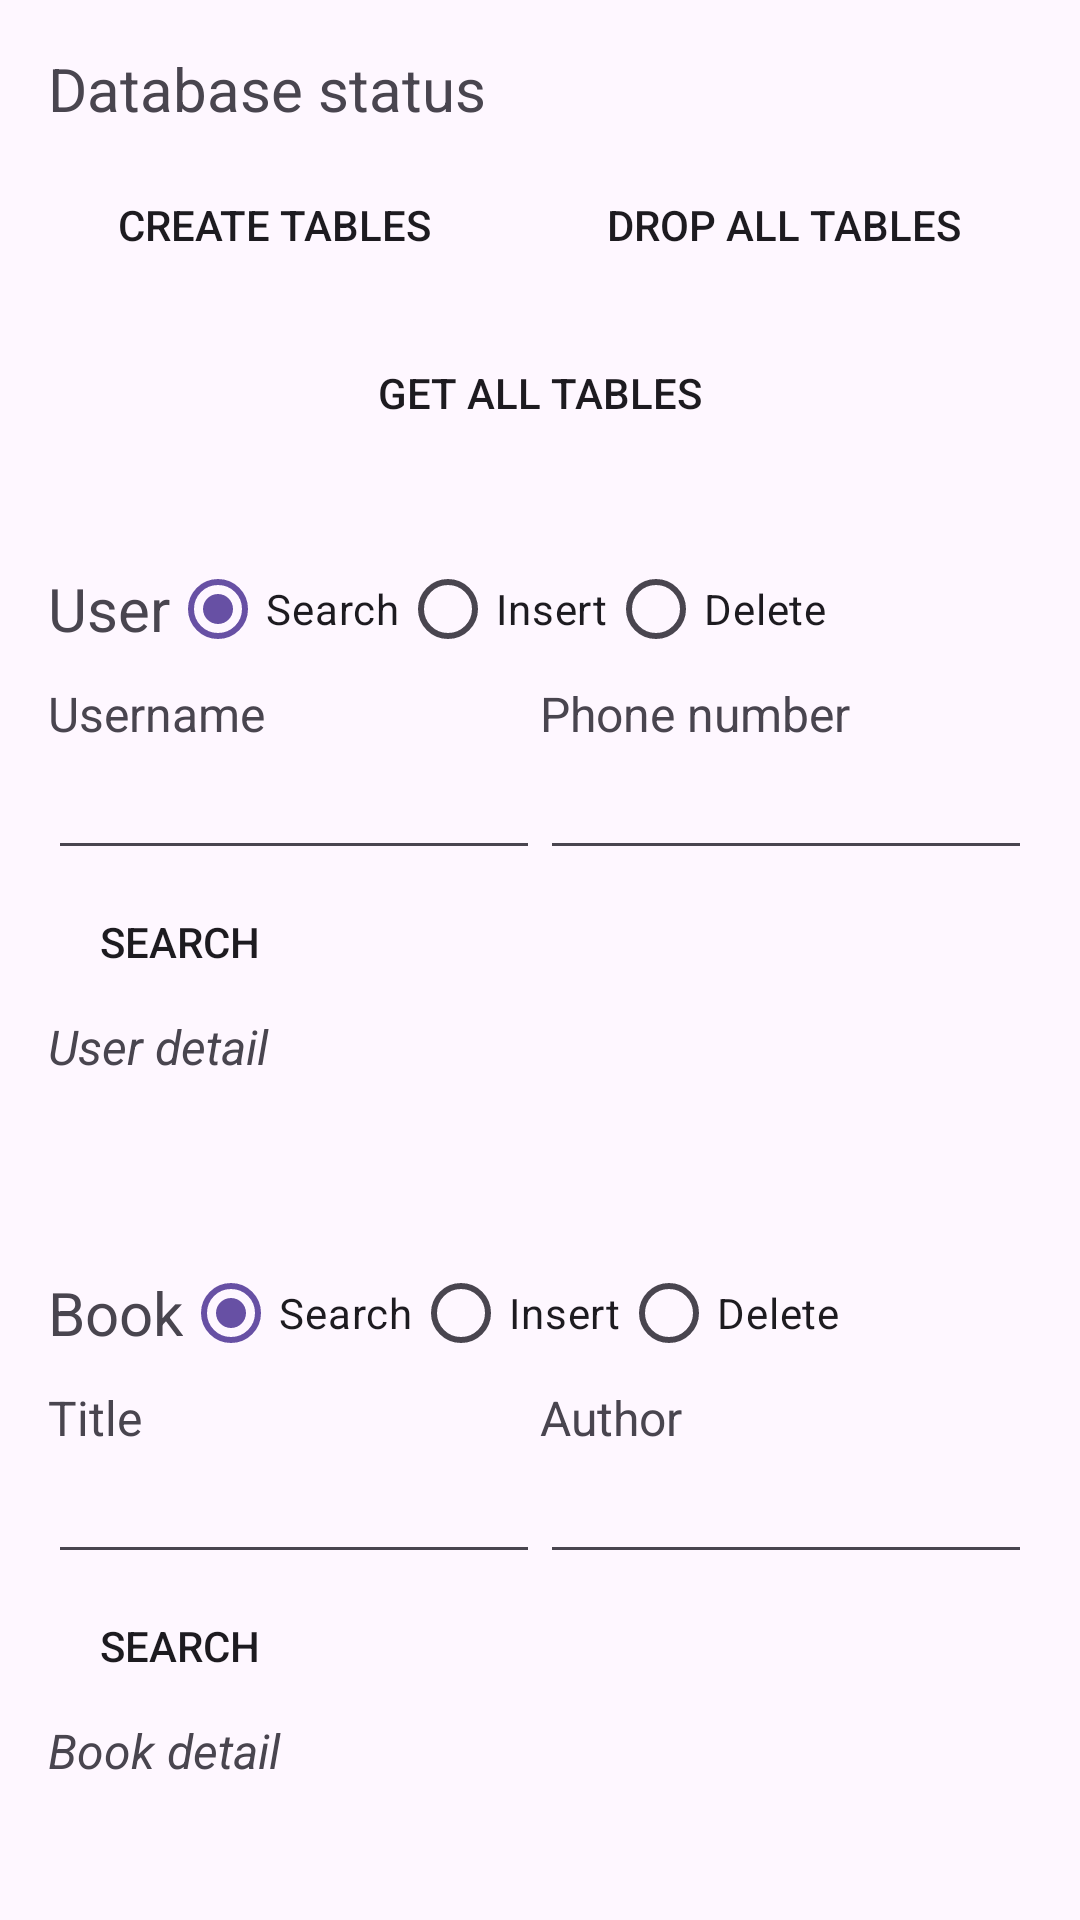

Here is an Android app screen rendered from its layout file. Give the layout XML and the strings, colors and styles it references.
<!-- AndroidManifest.xml: application theme Theme.AndroidCourseApp -->
<!-- res/layout/activity_practice8_sqlite.xml -->
<?xml version="1.0" encoding="utf-8"?>
<LinearLayout xmlns:android="http://schemas.android.com/apk/res/android"
    xmlns:app="http://schemas.android.com/apk/res-auto"
    xmlns:tools="http://schemas.android.com/tools"
    android:layout_width="match_parent"
    android:layout_height="match_parent"
    android:orientation="vertical"
    android:paddingStart="16dp"
    android:paddingTop="16dp"
    android:paddingEnd="16dp"
    tools:context=".practices.practice8.Practice8_SQLite">

    <TextView
        android:id="@+id/textDatabase"
        android:layout_width="match_parent"
        android:layout_height="wrap_content"
        android:textSize="20dp"
        android:text="Database status"/>

    <LinearLayout
        android:layout_width="match_parent"
        android:layout_height="wrap_content"
        android:orientation="horizontal"
        android:layout_marginTop="8dp"
        android:layout_marginBottom="8dp">
        <Button
            android:id="@+id/btnCreateTable"
            android:layout_width="wrap_content"
            android:layout_height="wrap_content"
            android:background="@drawable/button"
            android:text="CREATE TABLES"
            android:layout_weight="1"
            android:layout_marginRight="12dp"/>

        <Button
            android:id="@+id/btnDropTable"
            android:layout_width="wrap_content"
            android:layout_height="wrap_content"
            android:background="@drawable/button"
            android:layout_weight="1"
            android:layout_gravity="right"
            android:text="DROP ALL TABLES" />
    </LinearLayout>

    <Button
        android:id="@+id/btnGetTable"
        android:layout_width="match_parent"
        android:layout_height="wrap_content"
        android:background="@drawable/button"
        android:layout_marginBottom="24dp"
        android:text="GET ALL TABLES" />

    <LinearLayout
        android:layout_width="match_parent"
        android:layout_height="wrap_content"
        android:orientation="horizontal">
        <TextView
            android:id="@+id/textView29"
            android:layout_width="wrap_content"
            android:layout_height="wrap_content"
            android:layout_gravity="center"
            android:text="User"
            android:textSize="20dp" />

        <RadioGroup
            android:id="@+id/radioUser"
            android:layout_width="match_parent"
            android:layout_height="wrap_content"
            android:orientation="horizontal">

            <RadioButton
                android:id="@+id/radioUser1"
                android:layout_width="wrap_content"
                android:layout_height="wrap_content"
                android:checked="true"
                android:text="Search" />

            <RadioButton
                android:id="@+id/radioUser2"
                android:layout_width="wrap_content"
                android:layout_height="wrap_content"
                android:text="Insert" />

            <RadioButton
                android:id="@+id/radioUser3"
                android:layout_width="match_parent"
                android:layout_height="wrap_content"
                android:text="Delete" />
        </RadioGroup>
    </LinearLayout>

    <LinearLayout
        android:layout_width="match_parent"
        android:layout_height="wrap_content"
        android:orientation="horizontal">

        <LinearLayout
            android:layout_width="wrap_content"
            android:layout_height="wrap_content"
            android:orientation="vertical"
            android:layout_weight="1">

            <TextView
                android:id="@+id/textView32"
                android:layout_width="match_parent"
                android:layout_height="wrap_content"
                android:text="Username"
                android:textSize="16dp" />

            <EditText
                android:id="@+id/edTextUser"
                android:layout_width="match_parent"
                android:layout_height="wrap_content"
                android:ems="10"
                android:inputType="text" />
        </LinearLayout>

        <LinearLayout
            android:layout_width="wrap_content"
            android:layout_height="wrap_content"
            android:orientation="vertical"
            android:layout_weight="1">

            <TextView
                android:layout_width="match_parent"
                android:layout_height="wrap_content"
                android:text="Phone number"
                android:textSize="16dp" />

            <EditText
                android:id="@+id/edTextPhone"
                android:layout_width="match_parent"
                android:layout_height="wrap_content"
                android:ems="10"
                android:inputType="text" />
        </LinearLayout>
    </LinearLayout>

    <Button
        android:id="@+id/btnUser"
        android:layout_width="wrap_content"
        android:layout_height="wrap_content"
        android:background="@drawable/button"
        android:layout_gravity="bottom"
        android:text="SEARCH" />

    <TextView
        android:id="@+id/textUserDetail"
        android:layout_width="match_parent"
        android:layout_height="wrap_content"
        android:textSize="16dp"
        android:text="User detail"
        android:textStyle="italic" />

    <Space
        android:layout_width="match_parent"
        android:layout_height="54dp" />

    <LinearLayout
        android:layout_width="match_parent"
        android:layout_height="wrap_content"
        android:orientation="horizontal">
        <TextView
            android:layout_width="wrap_content"
            android:layout_height="wrap_content"
            android:text="Book"
            android:textSize="20dp"
            android:layout_gravity="center"/>
        <RadioGroup
            android:id="@+id/radioBook"
            android:layout_width="match_parent"
            android:layout_height="wrap_content"
            android:orientation="horizontal">

            <RadioButton
                android:id="@+id/radioBook1"
                android:layout_width="wrap_content"
                android:layout_height="wrap_content"
                android:checked="true"
                android:text="Search" />

            <RadioButton
                android:id="@+id/radioBook2"
                android:layout_width="wrap_content"
                android:layout_height="wrap_content"
                android:text="Insert" />

            <RadioButton
                android:id="@+id/radioBook3"
                android:layout_width="match_parent"
                android:layout_height="wrap_content"
                android:text="Delete" />
        </RadioGroup>
    </LinearLayout>

    <LinearLayout
        android:layout_width="match_parent"
        android:layout_height="wrap_content"
        android:orientation="horizontal">

        <LinearLayout
            android:layout_width="wrap_content"
            android:layout_height="wrap_content"
            android:orientation="vertical"
            android:layout_weight="1">

            <TextView
                android:layout_width="match_parent"
                android:layout_height="wrap_content"
                android:text="Title"
                android:textSize="16dp" />

            <EditText
                android:id="@+id/edTextTitle"
                android:layout_width="match_parent"
                android:layout_height="wrap_content"
                android:ems="10"
                android:inputType="text" />
        </LinearLayout>

        <LinearLayout
            android:layout_width="wrap_content"
            android:layout_height="wrap_content"
            android:orientation="vertical"
            android:layout_weight="1">

            <TextView
                android:layout_width="match_parent"
                android:layout_height="wrap_content"
                android:text="Author"
                android:textSize="16dp" />

            <EditText
                android:id="@+id/edTextAuthor"
                android:layout_width="match_parent"
                android:layout_height="wrap_content"
                android:ems="10"
                android:inputType="text" />
        </LinearLayout>
    </LinearLayout>

    <Button
        android:id="@+id/btnBook"
        android:layout_width="wrap_content"
        android:layout_height="wrap_content"
        android:background="@drawable/button"
        android:text="SEARCH"/>

    <TextView
        android:id="@+id/textBookDetail"
        android:layout_width="match_parent"
        android:layout_height="wrap_content"
        android:textSize="16dp"
        android:text="Book detail"
        android:textStyle="italic" />

</LinearLayout>
<!-- resources referenced by this layout -->
<resources>
  <style name="Theme.AndroidCourseApp" parent="Base.Theme.AndroidCourseApp" />
  <style name="Base.Theme.AndroidCourseApp" parent="Theme.Material3.DayNight">
          
          
      </style>
</resources>
